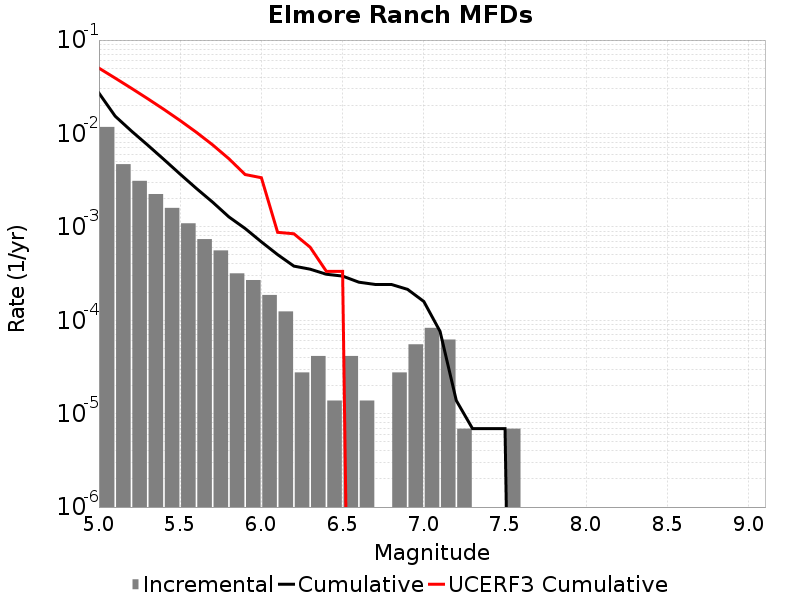

The file beside this chart, header and first rows:
Magnitude, Incremental Rate, Cumulative Rate, UCERF3 Cumulative Rate
5.05, 0.01175, 0.02706, 0.05006
5.15, 0.004691, 0.01531, 0.03914
5.25, 0.003109, 0.01062, 0.03046
5.35, 0.002246, 0.00751, 0.02357
5.45, 0.001596, 0.005265, 0.01809
5.55, 0.001092, 0.003669, 0.01374
5.65, 7.392951E-4, 0.002577, 0.01029
5.75, 5.596533E-4, 0.001838, 0.007545
5.85, 3.178278E-4, 0.001278, 0.005365
5.95, 2.694627E-4, 9.603927E-4, 0.003633
6.05, 1.865511E-4, 6.9093E-4, 0.003358
6.15, 1.243674E-4, 5.0437887E-4, 8.7375724E-4
6.25, 2.76372E-5, 3.800115E-4, 8.4363396E-4
6.35, 4.1455798E-5, 3.523743E-4, 6.060787E-4
6.45, 1.38186E-5, 3.109185E-4, 3.3408208E-4
6.55, 4.1455798E-5, 2.970999E-4, 3.3408208E-4
6.65, 1.38186E-5, 2.556441E-4, 0.0
6.75, 0.0, 2.418255E-4, 0.0
6.85, 2.76372E-5, 2.418255E-4, 0.0
6.95, 5.52744E-5, 2.141883E-4, 0.0
7.05, 8.2911596E-5, 1.589139E-4, 0.0
7.15, 6.21837E-5, 7.6002296E-5, 0.0
7.25, 6.9093E-6, 1.38186E-5, 0.0
7.35, 0.0, 6.9093E-6, 0.0
7.45, 0.0, 6.9093E-6, 0.0
7.55, 6.9093E-6, 6.9093E-6, 0.0
7.65, 0.0, 0.0, 0.0
7.75, 0.0, 0.0, 0.0
7.85, 0.0, 0.0, 0.0
7.95, 0.0, 0.0, 0.0
8.05, 0.0, 0.0, 0.0
8.15, 0.0, 0.0, 0.0
8.25, 0.0, 0.0, 0.0
8.35, 0.0, 0.0, 0.0
8.45, 0.0, 0.0, 0.0
8.55, 0.0, 0.0, 0.0
8.65, 0.0, 0.0, 0.0
8.75, 0.0, 0.0, 0.0
8.85, 0.0, 0.0, 0.0
8.95, 0.0, 0.0, 0.0
9.05, 0.0, 0.0, 0.0
